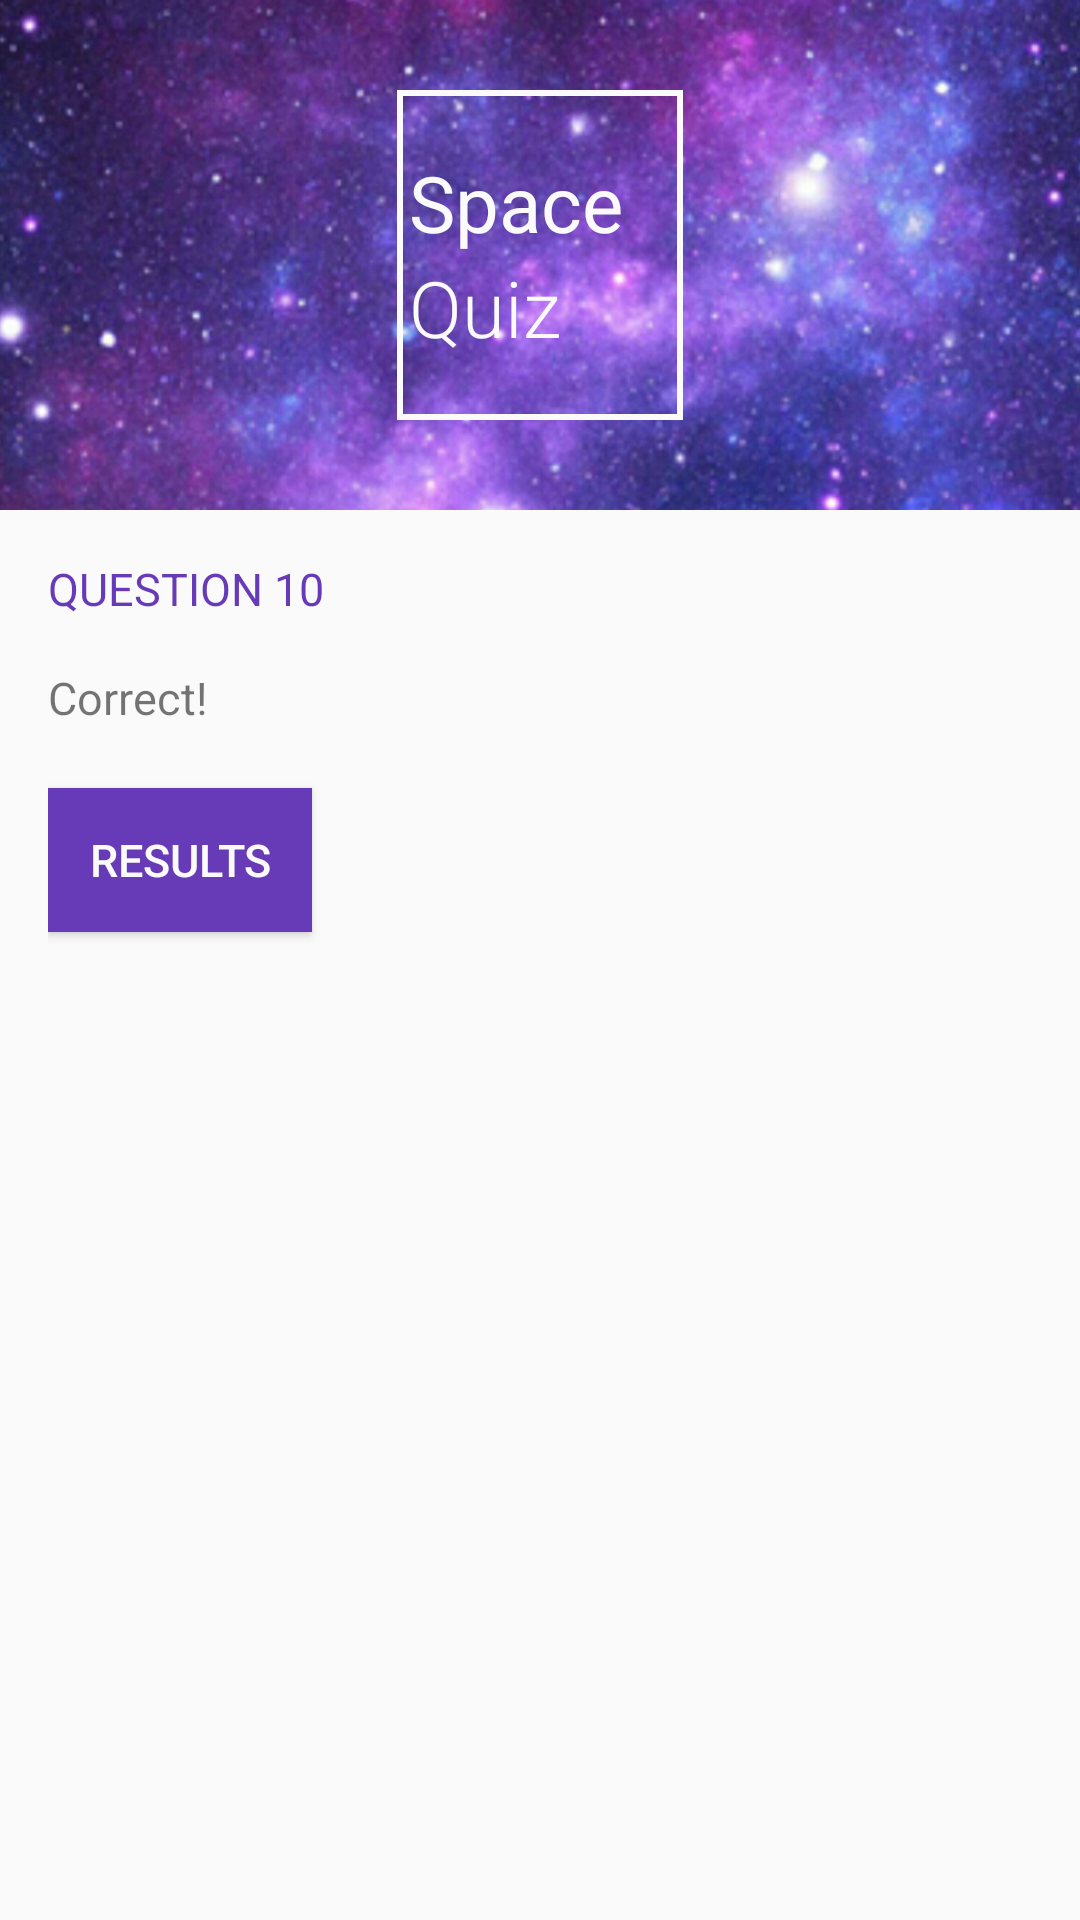

Reconstruct the res/layout file that produces this screen, plus the resources it refers to.
<!-- AndroidManifest.xml: application theme AppTheme -->
<!-- res/layout/q10_correct.xml -->
<?xml version="1.0" encoding="utf-8"?>
<ScrollView
    xmlns:android="http://schemas.android.com/apk/res/android"
    android:layout_width="match_parent"
    android:layout_height="wrap_content">

    <LinearLayout
        xmlns:android="http://schemas.android.com/apk/res/android"
        xmlns:tools="http://schemas.android.com/tools"
        android:layout_width="match_parent"
        android:layout_height="wrap_content"
        android:background="@color/main_bg"
        android:orientation="vertical"
        tools:context="com.bskup.spacequiz.MainActivity">

        <RelativeLayout
            android:layout_width="match_parent"
            android:layout_height="170dp">

            <ImageView
                android:layout_width="match_parent"
                android:layout_height="wrap_content"
                android:scaleType="centerCrop"
                android:src="@drawable/space_bg"/>

            <LinearLayout
                android:layout_width="wrap_content"
                android:layout_height="wrap_content"
                android:layout_centerInParent="true"
                android:background="@drawable/logo_border"
                android:orientation="vertical"
                android:paddingBottom="20dp"
                android:paddingLeft="4dp"
                android:paddingRight="20dp"
                android:paddingTop="20dp">

                <TextView
                    android:layout_width="wrap_content"
                    android:layout_height="wrap_content"
                    android:fontFamily="sans-serif"
                    android:text="@string/logo_space"
                    android:textColor="@color/main_bg"
                    android:textSize="26sp"/>

                <TextView
                    android:layout_width="wrap_content"
                    android:layout_height="wrap_content"
                    android:layout_centerHorizontal="true"
                    android:fontFamily="sans-serif-light"
                    android:text="@string/logo_quiz"
                    android:textColor="@color/main_bg"
                    android:textSize="26sp"/>

            </LinearLayout>

        </RelativeLayout>

        <LinearLayout
            android:layout_width="match_parent"
            android:layout_height="wrap_content"
            android:orientation="vertical"
            android:padding="16dp">

            <TextView
                android:id="@+id/question_header"
                style="@style/HeaderTextStyle"
                android:text="@string/question_header_10"/>

            <TextView
                android:id="@+id/question_text_view"
                android:layout_width="wrap_content"
                android:layout_height="wrap_content"
                android:paddingBottom="16dp"
                android:text="@string/correct"
                android:textSize="15sp"/>

            <Button
                android:id="@+id/next_button"
                style="@style/ButtonStyle"
                android:text="@string/results_button"
                android:onClick="showSummary"/>

        </LinearLayout>


    </LinearLayout>

</ScrollView>
<!-- resources referenced by this layout -->
<resources>
  <color name="main_bg">#FAFAFA</color>
  <!-- drawable logo_border (drawable) -->
  <shape xmlns:android="http://schemas.android.com/apk/res/android" android:shape="rectangle" >
      <solid android:color="@android:color/transparent" />
      <stroke android:width="2dp" android:color="#fafafa"/>
  </shape>
  <!-- drawable space_bg: jpg bitmap (drawable, 827415 bytes) -->
  <string name="correct">Correct!</string>
  <string name="logo_quiz">Quiz</string>
  <string name="logo_space">Space</string>
  <string name="question_header_10">Question 10</string>
  
      // Questions
  <string name="results_button">Results</string>
  <style name="ButtonStyle">
          <item name="android:layout_width">wrap_content</item>
          <item name="android:layout_height">wrap_content</item>
          <item name="android:layout_marginTop">4dp</item>
          <item name="android:layout_marginBottom">4dp</item>
          <item name="android:layout_marginRight">16dp</item>
          <item name="android:textSize">15sp</item>
          <item name="android:background">@color/colorPrimary</item>
          <item name="android:textColor">@color/main_bg</item>
      </style>
  <style name="HeaderTextStyle">
          <item name="android:layout_width">wrap_content</item>
          <item name="android:layout_height">wrap_content</item>
          <item name="android:paddingBottom">16dp</item>
          <item name="android:gravity">center_vertical</item>
          <item name="android:textAllCaps">true</item>
          <item name="android:textSize">15sp</item>
          <item name="android:textColor">@color/colorPrimary</item>
      </style>
  <style name="AppTheme" parent="Theme.AppCompat.Light.NoActionBar">
          
          <item name="colorPrimary">@color/colorPrimary</item>
          <item name="colorPrimaryDark">@color/colorPrimaryDark</item>
          <item name="colorAccent">@color/colorAccent</item>
      </style>
  <color name="colorPrimary">#673AB7</color>
  <color name="colorPrimaryDark">#512DA8</color>
  <color name="colorAccent">#E040FB</color>
</resources>
